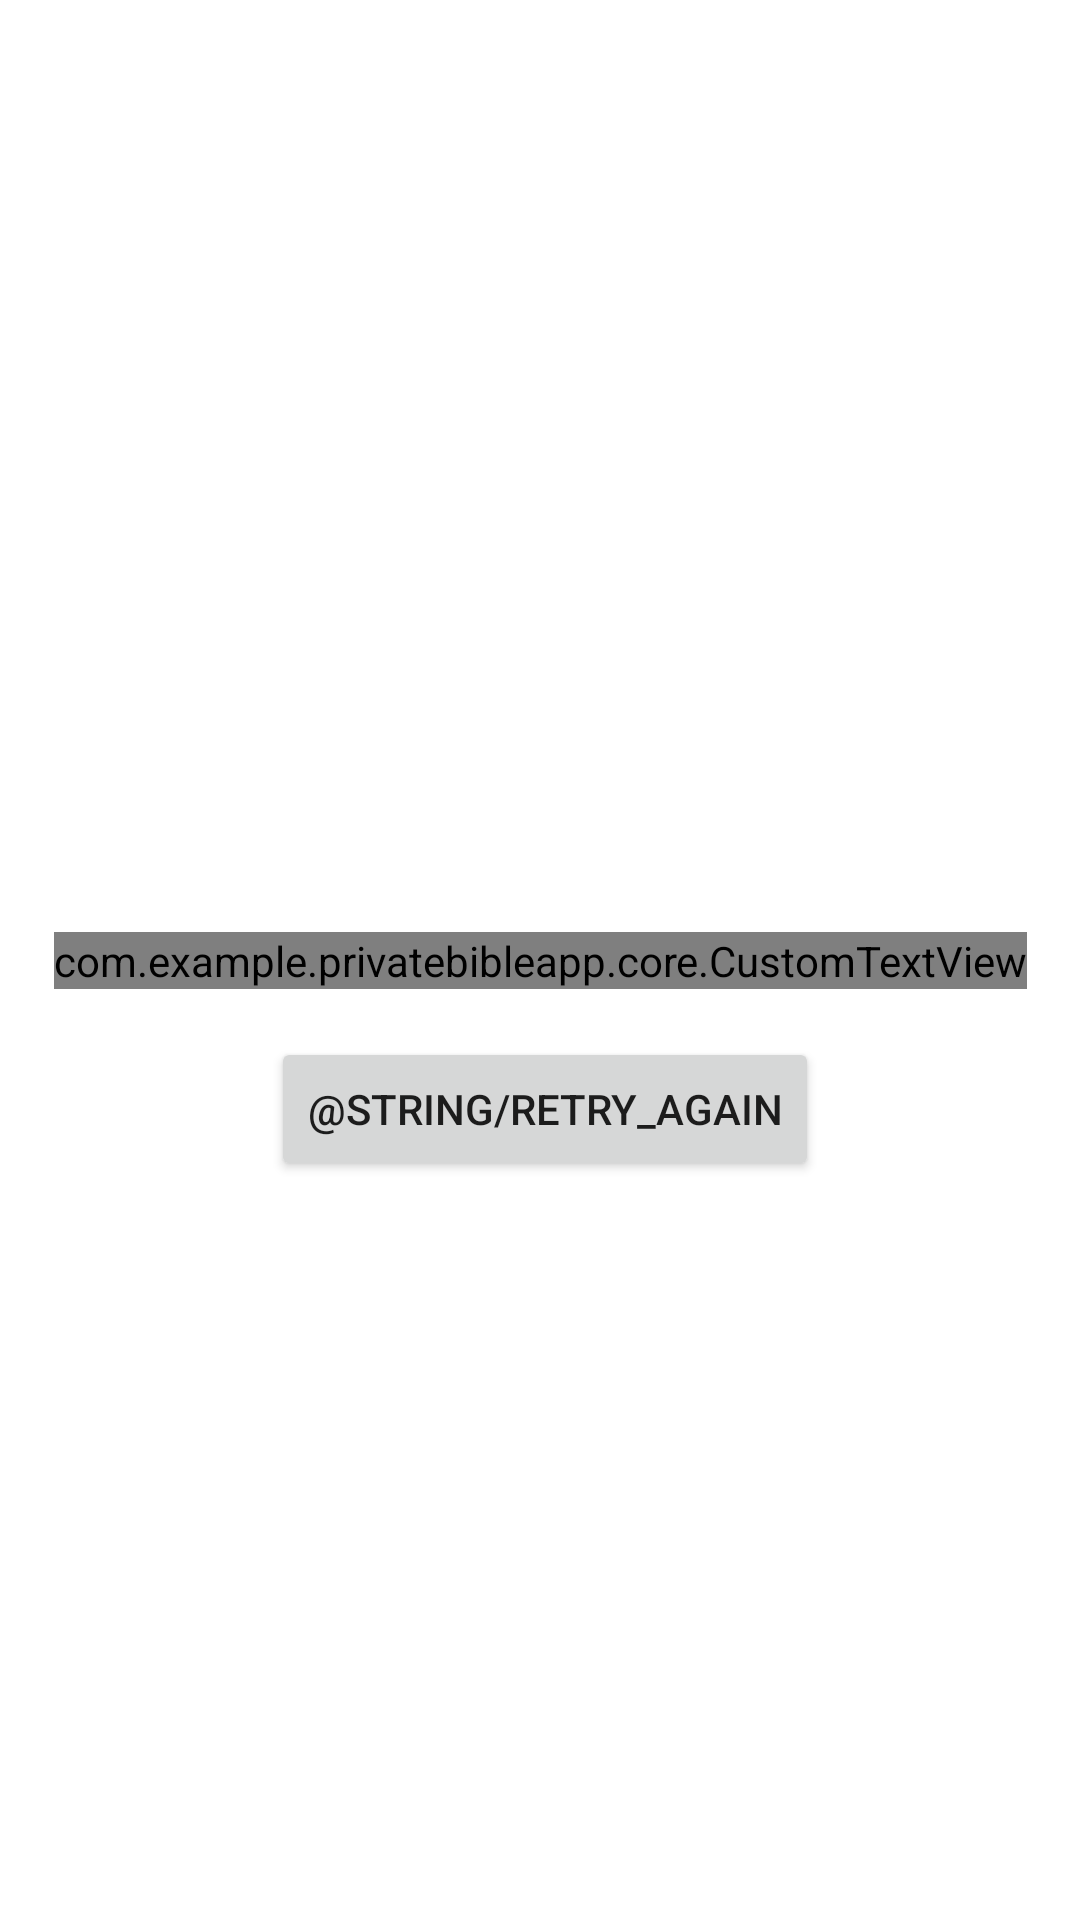

This screen was rendered from an Android layout file. Write that file and the resources it references.
<!-- AndroidManifest.xml: application theme Theme.PrivateBibleApp -->
<!-- res/layout/books_require_error.xml -->
<?xml version="1.0" encoding="utf-8"?>
<androidx.constraintlayout.widget.ConstraintLayout xmlns:android="http://schemas.android.com/apk/res/android"
    xmlns:app="http://schemas.android.com/apk/res-auto"
    android:layout_width="match_parent"
    android:layout_height="match_parent">

    <com.example.privatebibleapp.core.CustomTextView
        android:id="@+id/booksErrorTV"
        android:layout_width="wrap_content"
        android:layout_height="wrap_content"
        android:text="@string/error"
        android:textColor="@color/black"
        android:textSize="16sp"
        app:layout_constraintBottom_toBottomOf="parent"
        app:layout_constraintEnd_toEndOf="parent"
        app:layout_constraintStart_toStartOf="parent"
        app:layout_constraintTop_toTopOf="parent" />

    <Button
        android:id="@+id/retryButton"
        android:layout_width="wrap_content"
        android:layout_height="wrap_content"
        android:text="@string/retry_again"
        android:layout_marginTop="16dp"
        app:layout_constraintEnd_toEndOf="@+id/booksErrorTV"
        app:layout_constraintHorizontal_bias="0.51"
        app:layout_constraintStart_toStartOf="@+id/booksErrorTV"
        app:layout_constraintTop_toBottomOf="@+id/booksErrorTV" />

</androidx.constraintlayout.widget.ConstraintLayout>
<!-- resources referenced by this layout -->
<resources>
  <style name="Theme.PrivateBibleApp" parent="Theme.MaterialComponents.DayNight.DarkActionBar">
          
          <item name="colorPrimary">@color/purple_500</item>
          <item name="colorPrimaryVariant">@color/purple_700</item>
          <item name="colorOnPrimary">@color/white</item>
          
          <item name="colorSecondary">@color/teal_200</item>
          <item name="colorSecondaryVariant">@color/teal_700</item>
          <item name="colorOnSecondary">@color/black</item>
          
          <item name="android:statusBarColor">?attr/colorPrimaryVariant</item>
          
      </style>
  <!-- not gathered from this repository: default colours our renderer supplied (Android Studio template values) -->
  <color name="purple_500">#FF6200EE</color>
  <color name="purple_700">#FF3700B3</color>
  <color name="teal_200">#FF03DAC5</color>
  <color name="teal_700">#FF018786</color>
  <color name="black">#FF000000</color>
  <color name="white">#FFFFFFFF</color>
</resources>
